Dataset: Cana_de_azucar (GitHub, ErikaGM19/trabajo_de_grado). Classes: carbon smut, hoja amarilla, mancha anillo, mancha parda, mosaic, muermo rojo, roya, sanas, secas, tizon bacteriano.

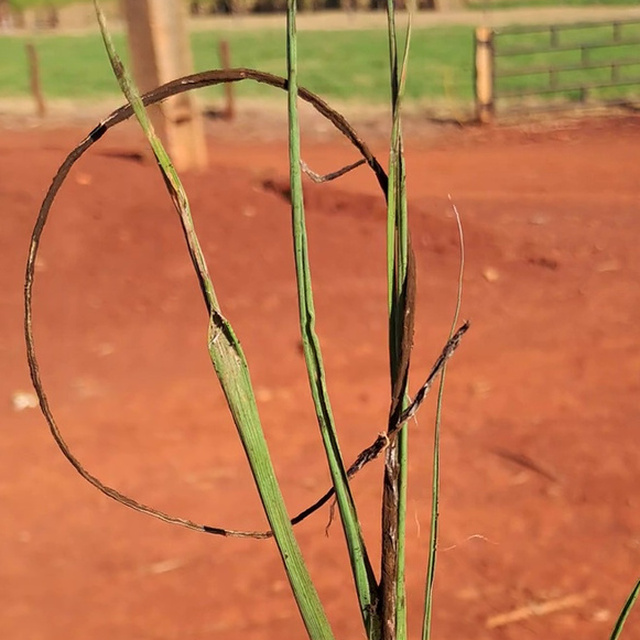
Label: carbon smut

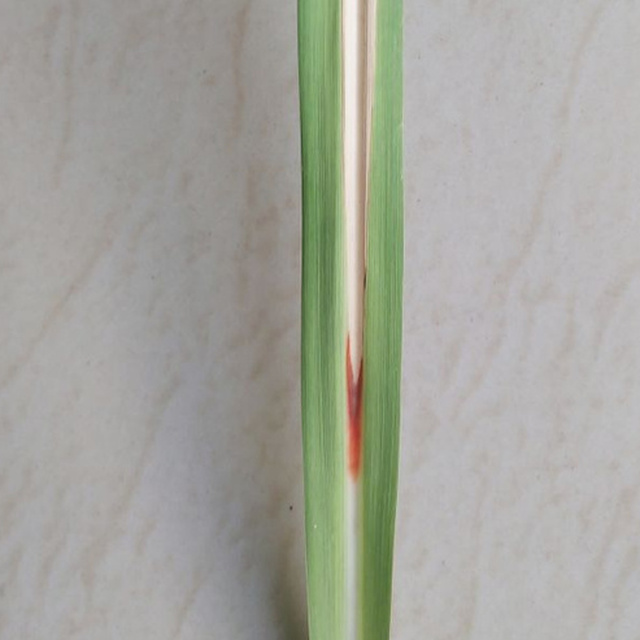
Label: mancha parda

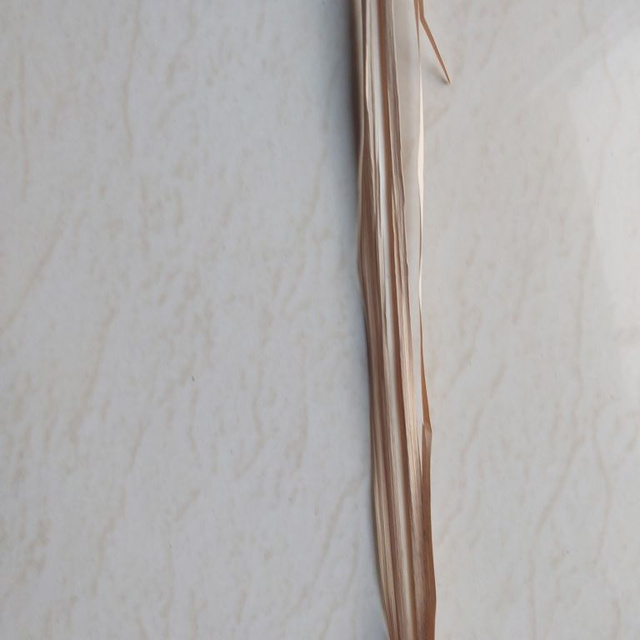
Label: secas

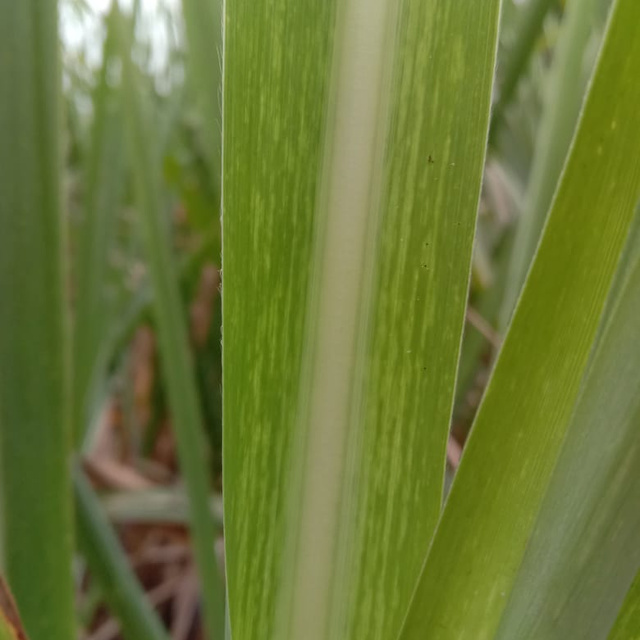
Label: mosaic

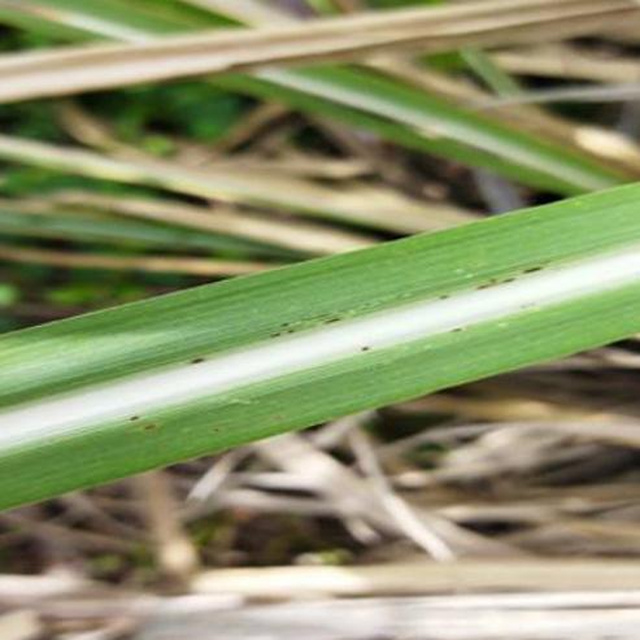
Label: roya

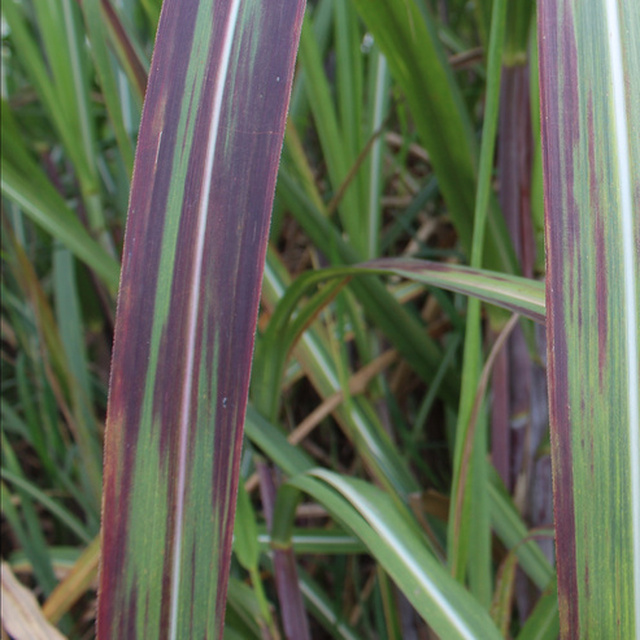
Label: tizon bacteriano
